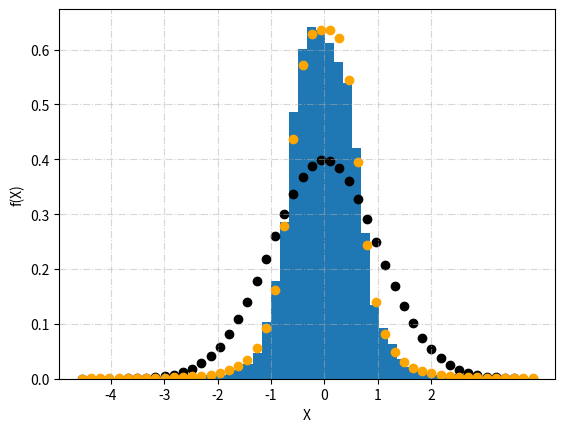

Reproduce this figure in Python.
import numpy as np
import matplotlib.pyplot as plt

a=16807
m=2147483647
N=5000

def azmodm(z):
    q=int(m/a)
    r=m%a
    tmp=a*(z%q)-r*int(z/q)
    if tmp>=0:
        return tmp
    else:
        return tmp+m
    
def PP(x):
    return 2/(np.pi*(1+4*x**4))
def FF(x):
    return (np.exp(-x**2/2))/np.sqrt(2*np.pi)


Xn1=[]
Xn2=[]
Xn3=[]
Xn4=[]
In=[]
z1=666665
z2=816812
z3=11155
z4=92556


i=0
j=0
x=0
c=1   ##初始的c值
p=[]
p=np.array(p)
In2=[]  
In1=[]
In3=[]
In1.append(z1)
In2.append(z2)
In3.append(z3)
while(not(len(p)>=N)):
    In2.append(azmodm(In2[j]))
    Xn2.append(In2[j+1]/(m))     ##生成【-1，1】的均匀采样点:2x-1（x为【0，1】均匀采样点）
    In1.append(azmodm(In1[j]))
    Xn3.append(In1[j+1]/m)
    In3.append(azmodm(In3[j]))
    Xn1.append(In3[j+1]/m)
    x=(np.sqrt(-2*np.log(Xn1[j]))*np.cos(2*np.pi*Xn2[j])) ####抽样高斯分布
    if c<PP(x)/FF(x):
        c=(PP(x)/FF(x))
        p_bool = c*FF(p)*Xn3[j]<=PP(p)
        # print(p_bool)
        p=p[p_bool]   ###重置p
        # print(p)
        print(c)
    if c*FF(x)*Xn3[j]<=PP(x):
        p=list(p)
        p.append(x)
        p=np.array(p)
    j+=1
print(j,len(p),c)
# print(p)

x=np.array(p)
plt.figure() #初始化一张图
width = 50 #区间数
n, bins, patches = plt.hist(x,bins = width,range=(min(p),max(p)),density=True) ###density=False:返回频数，Ture返回概率,bins区间数
# print(x)
# print(n)
# print(bins)
# print(patches) 
plt.grid(alpha=0.5,linestyle='-.') #网格线，更好看 
plt.xlabel('X')  
plt.ylabel('f(X)')  
# plt.title(r'频率分布直方图')
plt.xticks(np.arange(int(min(p)),int(max(p)),1))
z=np.linspace((min(p)),(max(p)))
z=np.array(z)
zz=FF(z)
zzz=PP(z)
plt.scatter(z,zz,color='black')
plt.scatter(z,zzz,color='orange')
plt.show()
